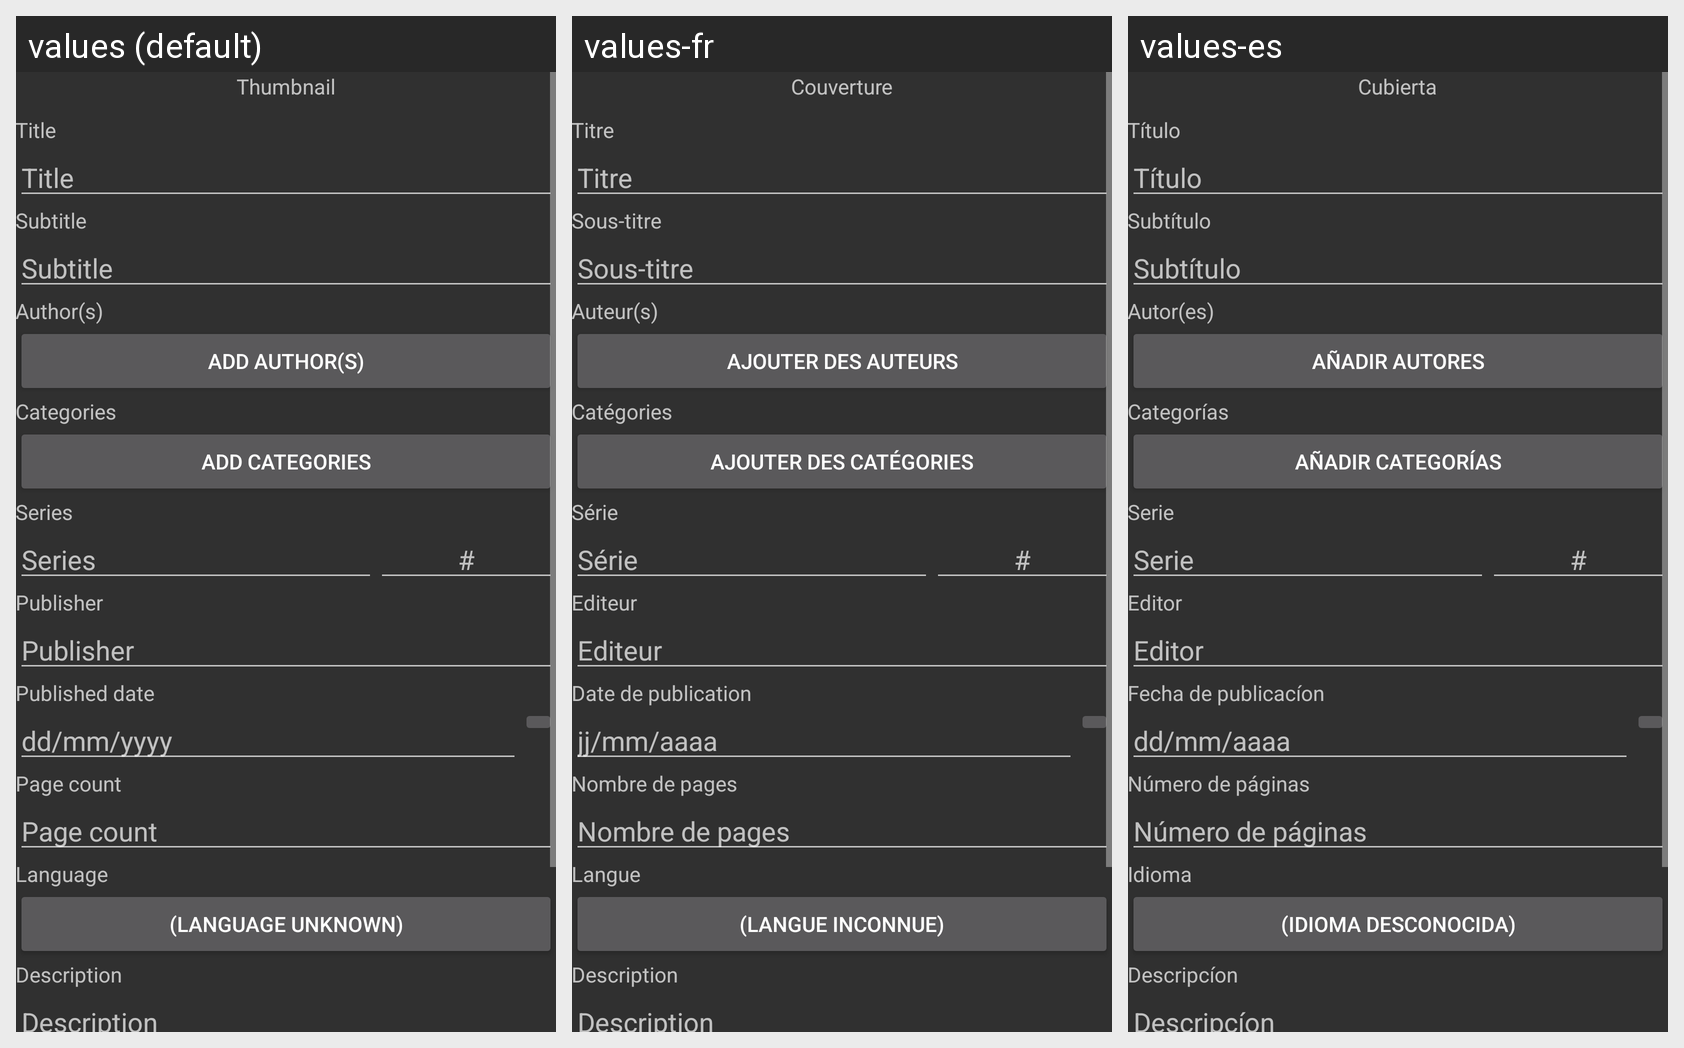

The Android screen above is rendered under several locales of the same app. Produce the string resources it draws, with the default and per-locale values.
Android screen res/layout/fragment_book_edit_general.xml rendered under 3 locales, left to right: values (default), values-fr, values-es. Device: Nexus 5 (rendered at 1080×1920; each locale shown at half size, 540×960, under a caption strip naming it); theme AppTheme.
Strings drawn on this screen, with the default value and each locale's value (text and hints the layout hard-codes, and strings that could not be matched under every locale, appear in the picture but are not listed):

image_thumbnail
  values: Thumbnail
  values-fr: Couverture
  values-es: Cubierta

label_title
  values: Title
  values-fr: Titre
  values-es: Título

label_subtitle
  values: Subtitle
  values-fr: Sous-titre
  values-es: Subtítulo

label_authors
  values: Author(s)
  values-fr: Auteur(s)
  values-es: Autor(es)

button_edit_authors
  values: Add author(s)
  values-fr: Ajouter des auteurs
  values-es: Añadir autores

label_categories
  values: Categories
  values-fr: Catégories
  values-es: Categorías

button_edit_categories
  values: Add categories
  values-fr: Ajouter des catégories
  values-es: Añadir categorías

label_series
  values: Series
  values-fr: Série
  values-es: Serie

label_series_number
  values: #
  values-fr: #
  values-es: #

label_publisher
  values: Publisher
  values-fr: Editeur
  values-es: Editor

label_published_date
  values: Published date
  values-fr: Date de publication
  values-es: Fecha de publicacíon

label_published_date_hint
  values: dd/mm/yyyy
  values-fr: jj/mm/aaaa
  values-es: dd/mm/aaaa

label_page_count
  values: Page count
  values-fr: Nombre de pages
  values-es: Número de páginas

label_language
  values: Language
  values-fr: Langue
  values-es: Idioma

label_no_language
  values: (Language unknown)
  values-fr: (Langue inconnue)
  values-es: (Idioma desconocida)

label_description
  values: Description
  values-fr: Description
  values-es: Descripcíon
